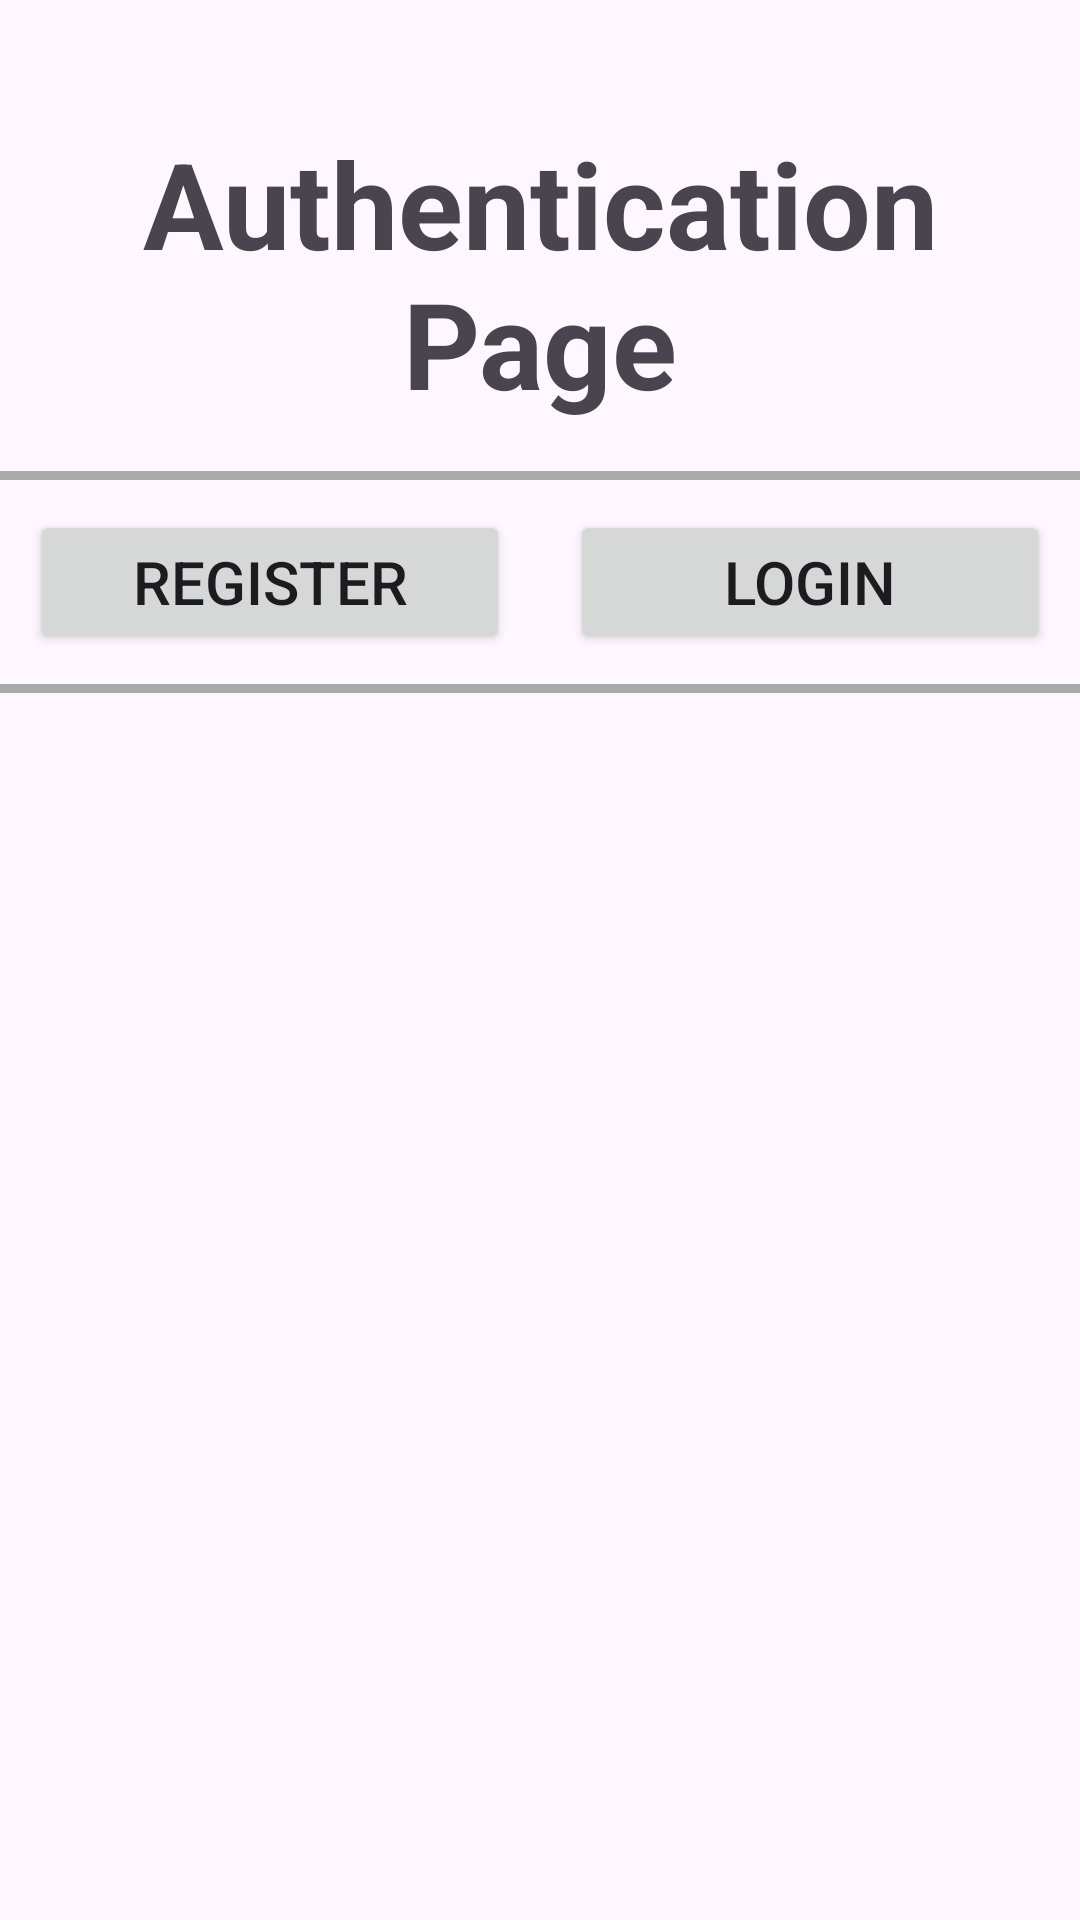

Reconstruct the res/layout file that produces this screen, plus the resources it refers to.
<!-- AndroidManifest.xml: application theme Theme.ScotterFinalTest -->
<!-- res/layout/activity_authentication.xml -->
<?xml version="1.0" encoding="utf-8"?>
<LinearLayout xmlns:android="http://schemas.android.com/apk/res/android"
    xmlns:app="http://schemas.android.com/apk/res-auto"
    xmlns:tools="http://schemas.android.com/tools"
    android:layout_width="match_parent"
    android:layout_height="match_parent"
    android:orientation="vertical"
    android:paddingTop="25dp"
    tools:context=".AuthenticationActivity">

    <TextView
        android:layout_width="match_parent"
        android:layout_height="wrap_content"
        android:text="Authentication Page"
        android:textSize="40sp"
        android:textStyle="bold"
        android:gravity="center_horizontal"
        android:layout_marginVertical="16dp" />

    <View
        android:layout_width="wrap_content"
        android:layout_height="3dp"
        android:background="@android:color/darker_gray"
        android:layout_marginBottom="10dp" />

    <LinearLayout
        android:layout_width="match_parent"
        android:layout_height="wrap_content"
        android:orientation="horizontal">

        <Button
            android:id="@+id/btnSignUp"
            android:layout_marginHorizontal="10dp"
            android:layout_width="0dp"
            android:layout_height="wrap_content"
            android:layout_weight="1"
            android:text="Register"
            android:textSize="20dp" />

        <Button
            android:id="@+id/btnSignIn"
            android:layout_marginHorizontal="10dp"
            android:layout_width="0dp"
            android:layout_height="wrap_content"
            android:layout_weight="1"
            android:text="Login"
            android:textSize="20dp" />

    </LinearLayout>

    <View
        android:layout_marginTop="10dp"
        android:layout_width="wrap_content"
        android:layout_height="3dp"
        android:background="@android:color/darker_gray" />

    <FrameLayout
        android:id="@+id/auth_frame_layout"
        android:layout_width="match_parent"
        android:layout_height="match_parent"/>


</LinearLayout>
<!-- resources referenced by this layout -->
<resources>
  <style name="Theme.ScotterFinalTest" parent="Base.Theme.ScotterFinalTest" />
  <style name="Base.Theme.ScotterFinalTest" parent="Theme.Material3.DayNight.NoActionBar">
          
          
      </style>
</resources>
